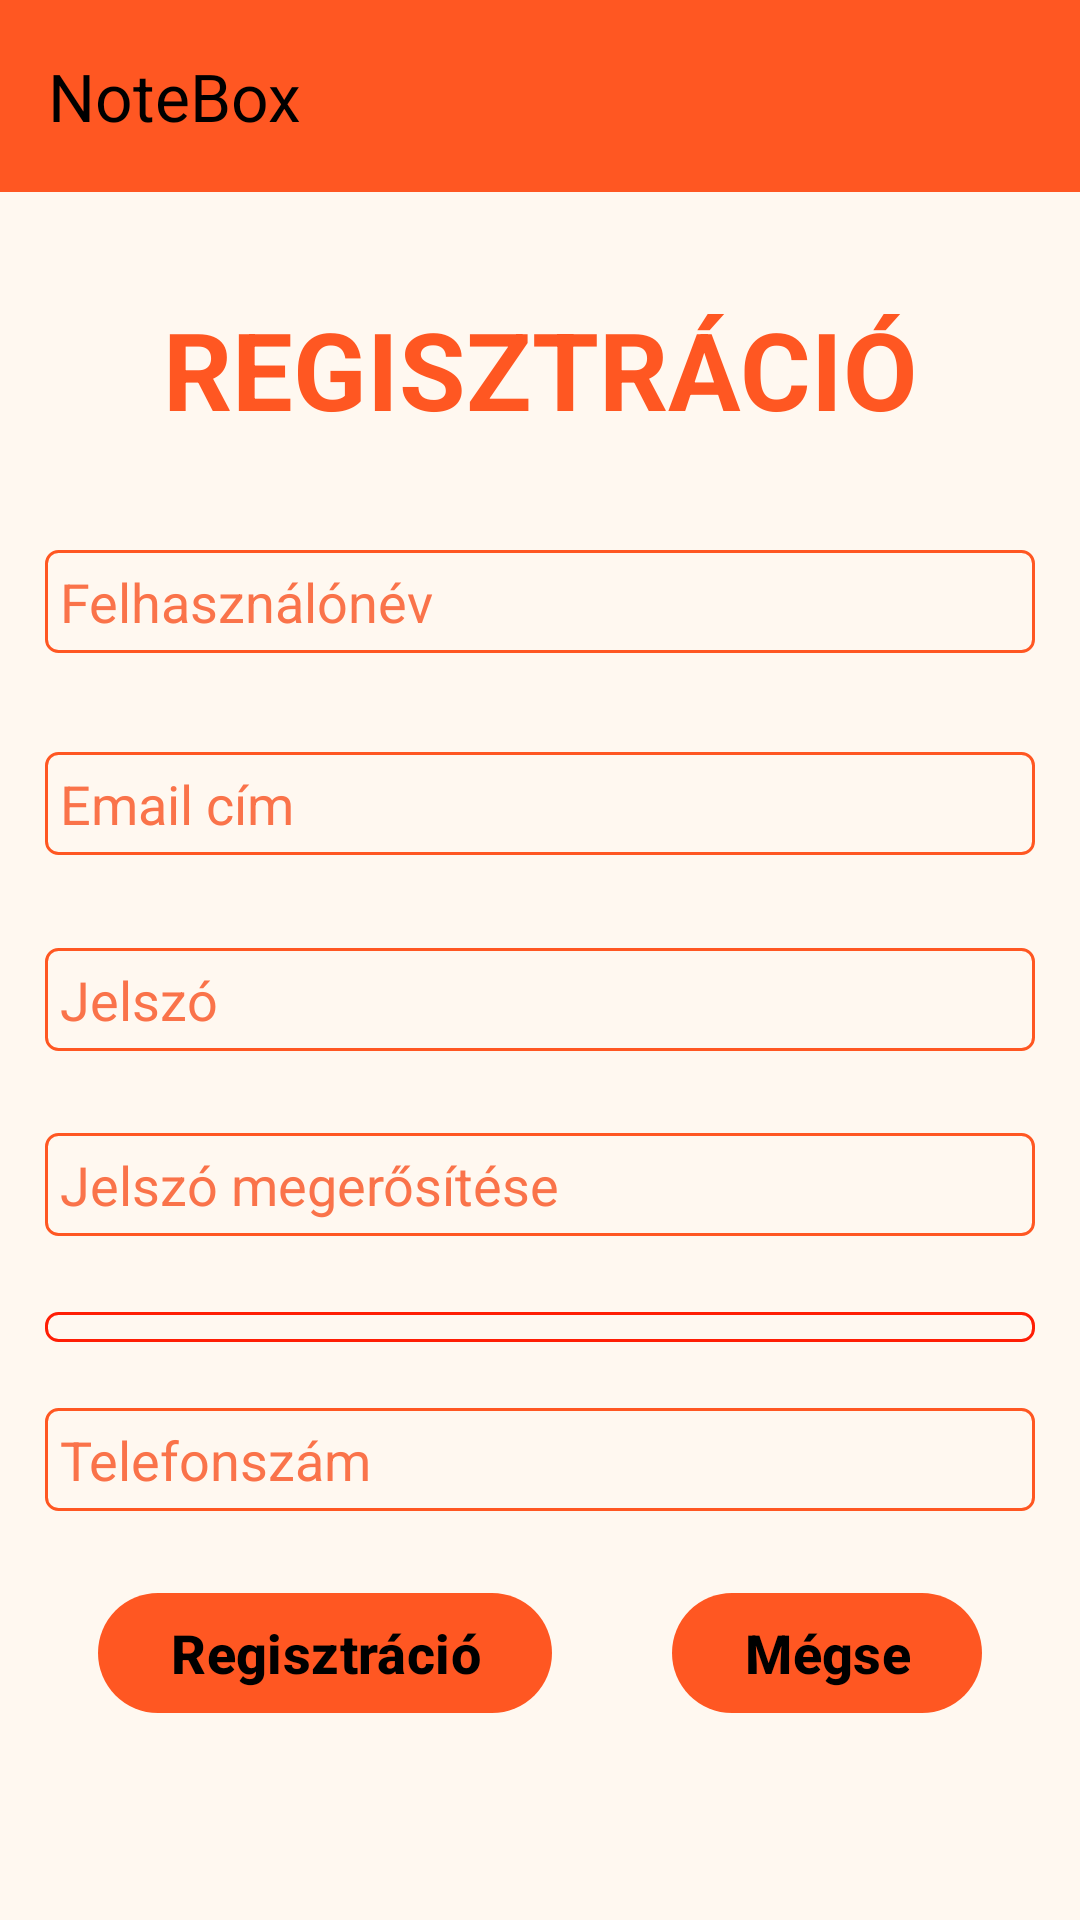

Here is an Android app screen rendered from its layout file. Give the layout XML and the strings, colors and styles it references.
<!-- AndroidManifest.xml: application theme Theme.Note_Create_App -->
<!-- res/layout/activity_registration.xml -->
<?xml version="1.0" encoding="utf-8"?>
<ScrollView xmlns:android="http://schemas.android.com/apk/res/android"
    xmlns:app="http://schemas.android.com/apk/res-auto"
    xmlns:tools="http://schemas.android.com/tools"
    android:layout_width="match_parent"
    android:layout_height="match_parent"
    android:fillViewport="true">

<androidx.constraintlayout.widget.ConstraintLayout
    android:id="@+id/main"
    android:layout_width="match_parent"
    android:layout_height="wrap_content"
    android:background="@color/background"
    tools:context=".RegistrationActivity">

    <androidx.appcompat.widget.Toolbar
        android:id="@+id/menu"
        android:layout_width="0dp"
        android:layout_height="?attr/actionBarSize"
        android:background="@color/menu"
        app:layout_constraintHorizontal_bias="0.0"
        app:layout_constraintLeft_toLeftOf="parent"
        app:layout_constraintRight_toRightOf="parent"
        app:layout_constraintTop_toTopOf="parent"
        app:popupTheme="@style/ThemeOverlay.AppCompat.Light"
        app:title="NoteBox"
        app:titleTextColor="@color/text" />

    <TextView
        android:id="@+id/RegistTextView"
        android:layout_width="wrap_content"
        android:layout_height="wrap_content"
        android:layout_marginStart="20dp"
        android:layout_marginEnd="20dp"
        android:gravity="center"
        android:text="@string/regisztracio_title"
        android:textAllCaps="true"
        android:textColor="@color/text_title"
        android:textSize="@dimen/title_text_size"
        android:textStyle="bold"
        app:layout_constraintBottom_toBottomOf="parent"
        app:layout_constraintEnd_toEndOf="parent"
        app:layout_constraintStart_toStartOf="parent"
        app:layout_constraintTop_toBottomOf="@+id/menu"
        app:layout_constraintVertical_bias="0.066"
        tools:ignore="MissingConstraints" />


    <EditText
        android:id="@+id/usernameEditText"
        android:layout_width="match_parent"
        android:layout_height="wrap_content"
        android:background="@drawable/edittext_border"
        app:backgroundTint="@color/first_button"
        android:layout_margin="@dimen/input_margin"
        android:padding="@dimen/input_padding"
        android:ems="10"
        android:hint="@string/Felhasznalonev_input"
        android:textColorHint="@color/hint_text"
        android:textColor="@color/text"
        android:inputType="textPersonName"
        app:layout_constraintBottom_toBottomOf="parent"
        app:layout_constraintTop_toBottomOf="@id/RegistTextView"
        app:layout_constraintVertical_bias="0.050000012"
        tools:layout_editor_absoluteX="0dp" />

    <EditText
        android:id="@+id/userEmailEditText"
        android:layout_width="match_parent"
        android:layout_height="wrap_content"
        android:background="@drawable/edittext_border"
        app:backgroundTint="@color/first_button"
        android:layout_margin="@dimen/input_margin"
        android:padding="@dimen/input_padding"
        android:ems="10"
        android:hint="@string/email_cim_input"
        android:textColorHint="@color/hint_text"
        android:textColor="@color/text"
        android:inputType="textEmailAddress"
        app:layout_constraintBottom_toBottomOf="parent"
        app:layout_constraintTop_toBottomOf="@+id/usernameEditText"
        app:layout_constraintVertical_bias="0.050000012"
        tools:layout_editor_absoluteX="-16dp" />

    <EditText
        android:id="@+id/passwordEditText"
        android:layout_width="match_parent"
        android:layout_height="wrap_content"
        android:background="@drawable/edittext_border"
        app:backgroundTint="@color/first_button"
        android:layout_margin="@dimen/input_margin"
        android:padding="@dimen/input_padding"
        android:ems="10"
        android:hint="@string/jelszo_input"
        android:textColorHint="@color/hint_text"
        android:textColor="@color/text"
        android:inputType="textPassword"
        app:layout_constraintBottom_toBottomOf="parent"
        app:layout_constraintTop_toBottomOf="@+id/userEmailEditText"
        app:layout_constraintVertical_bias="0.055"
        tools:layout_editor_absoluteX="0dp" />

    <EditText
        android:id="@+id/passwordAgainEditText"
        android:layout_width="match_parent"
        android:layout_height="wrap_content"
        android:background="@drawable/edittext_border"
        app:backgroundTint="@color/first_button"
        android:layout_margin="@dimen/input_margin"
        android:padding="@dimen/input_padding"
        android:ems="10"
        android:hint="@string/jelszo_megerositese_input"
        android:textColorHint="@color/hint_text"
        android:textColor="@color/text"
        android:inputType="textPassword"
        app:layout_constraintBottom_toBottomOf="parent"
        app:layout_constraintTop_toBottomOf="@+id/passwordEditText"
        app:layout_constraintVertical_bias="0.055"
        tools:layout_editor_absoluteX="0dp" />

    <Spinner
        android:id="@+id/phoneSpinner"
        android:layout_width="match_parent"
        android:layout_height="wrap_content"
        android:layout_alignParentStart="true"
        android:layout_alignParentEnd="true"
        android:backgroundTintMode="multiply"
        android:background="@drawable/edittext_border"
        app:backgroundTint="@color/first_button"
        android:layout_margin="@dimen/input_margin"
        android:padding="@dimen/input_padding"
        app:layout_constraintBottom_toBottomOf="parent"
        app:layout_constraintTop_toBottomOf="@+id/passwordAgainEditText"
        app:layout_constraintVertical_bias="0.055"
        tools:layout_editor_absoluteX="0dp" />

    <EditText
        android:id="@+id/phoneEditText"
        android:layout_width="match_parent"
        android:layout_height="wrap_content"
        android:background="@drawable/edittext_border"
        app:backgroundTint="@color/first_button"
        android:layout_margin="@dimen/input_margin"
        android:padding="@dimen/input_padding"
        android:ems="10"
        android:hint="@string/telefonszam_input"
        android:textColorHint="@color/hint_text"
        android:textColor="@color/text"
        android:inputType="phone"
        app:layout_constraintBottom_toBottomOf="parent"
        app:layout_constraintTop_toBottomOf="@+id/phoneSpinner"
        app:layout_constraintVertical_bias="0.055"
        tools:layout_editor_absoluteX="0dp"/>


    <LinearLayout
        android:layout_width="wrap_content"
        android:layout_height="wrap_content"
        android:layout_centerHorizontal="true"
        android:layout_marginTop="20dp"
        android:orientation="horizontal"
        app:layout_constraintBottom_toBottomOf="parent"
        app:layout_constraintEnd_toEndOf="parent"
        app:layout_constraintStart_toStartOf="parent"
        app:layout_constraintTop_toBottomOf="@+id/phoneEditText"
        app:layout_constraintVertical_bias="0.050000012"
        tools:ignore="MissingConstraints">

        <com.google.android.material.button.MaterialButton
            app:rippleColor="@color/text"
            android:id="@+id/RegistButton"
            android:layout_width="wrap_content"
            android:layout_height="wrap_content"
            android:onClick="register"
            android:text="@string/regisztracio"
            android:textColor="@color/text"
            android:textSize="@dimen/button_text_size"
            android:textStyle="bold"
            app:backgroundTint="@color/first_button" />

        <com.google.android.material.button.MaterialButton
            app:rippleColor="@color/text"
            android:id="@+id/CancelButton"
            android:layout_width="wrap_content"
            android:layout_height="wrap_content"
            android:layout_marginStart="40dp"
            android:onClick="cancel"
            android:text="@string/cancel"
            android:textColor="@color/text"
            android:textSize="@dimen/button_text_size"
            android:textStyle="bold"
            app:backgroundTint="@color/first_button" />

    </LinearLayout>
</androidx.constraintlayout.widget.ConstraintLayout>
</ScrollView>
<!-- resources referenced by this layout -->
<resources>
  <color name="background">#FFF8F0</color>
  <color name="first_button">#FF5722</color>
  <color name="hint_text">#FA734A</color>
  <color name="menu">#FF5722</color>
  <color name="text">#000000</color>
  <color name="text_title">#FF5722</color>
  <dimen name="button_text_size">18sp</dimen>
  <dimen name="input_margin">15dp</dimen>
  <dimen name="input_padding">5dp</dimen>
  <dimen name="title_text_size">36sp</dimen>
  <!-- drawable edittext_border (drawable) -->
  <?xml version="1.0" encoding="utf-8"?>
  <shape xmlns:android="http://schemas.android.com/apk/res/android"
      android:shape="rectangle">
  
      <solid android:color="@android:color/transparent" />
  
      <stroke
          android:width="1dp"
          android:color="@color/EditTextBorder" />
  
      <corners android:radius="4dp" />
  </shape>
  <string name="Felhasznalonev_input">Felhasználónév</string>
  <string name="cancel">Mégse</string>
  <string name="email_cim_input">Email cím</string>
  <string name="jelszo_input">Jelszó</string>
  <string name="jelszo_megerositese_input">Jelszó megerősítése</string>
  <string name="regisztracio">Regisztráció</string>
  <string name="regisztracio_title">Regisztráció</string>
  <string name="telefonszam_input">Telefonszám</string>
  <style name="Theme.Note_Create_App" parent="Base.Theme.Note_Create_App" />
  <color name="EditTextBorder">#FF5722</color>
  <style name="Base.Theme.Note_Create_App" parent="Theme.Material3.DayNight.NoActionBar">
          
          
      </style>
</resources>
